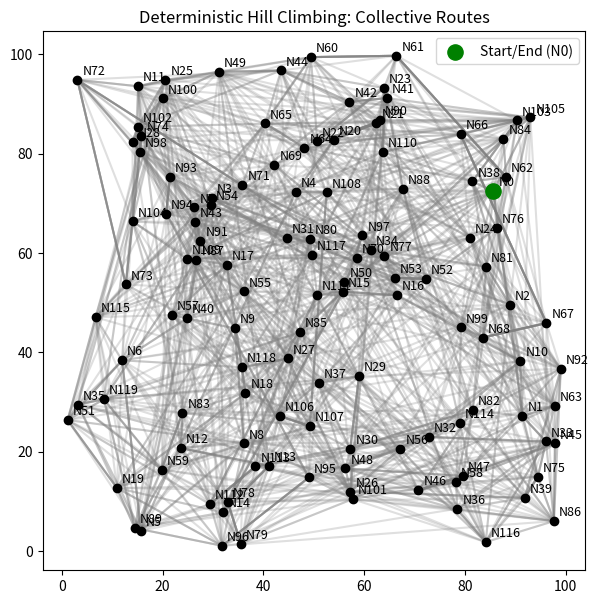
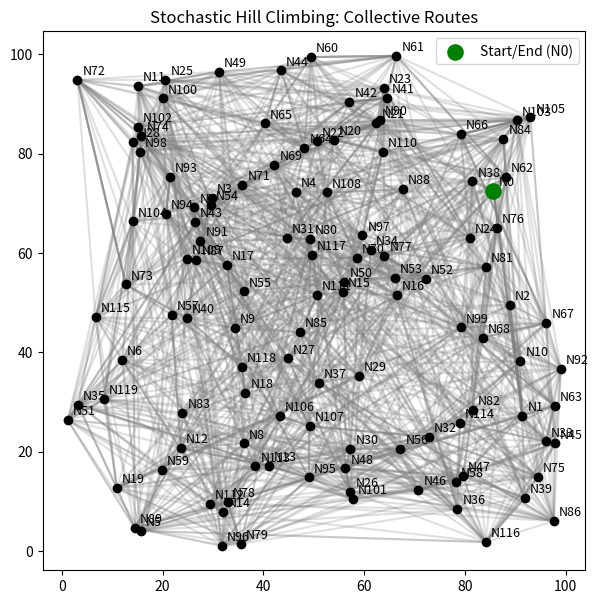
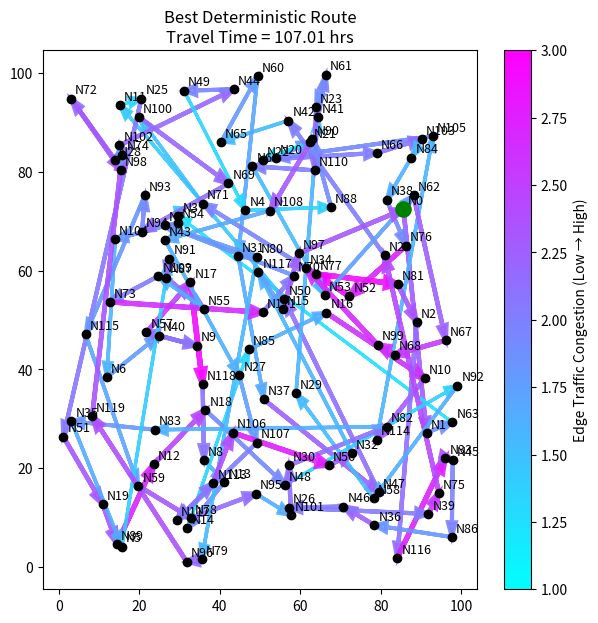
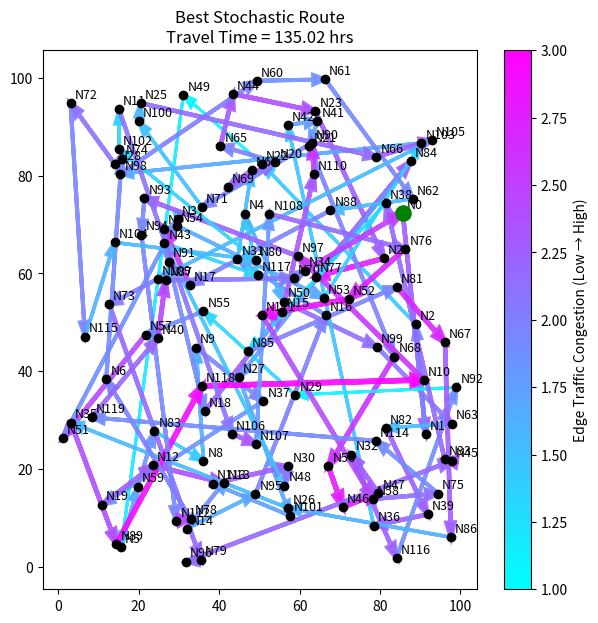
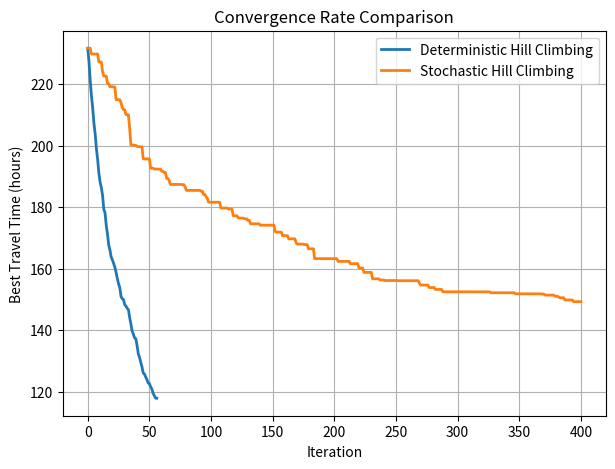

Here is the Python script that generated these plots, in order:
# -*- coding: utf-8 -*-
"""Delta6_New.ipynb

Automatically generated by Colab.

Original file is located at
    https://colab.research.google.com/drive/1VluZsDpeiXfJodoauBIEVw2QbZEl84vx
"""

# ============================================================
# Traffic-Aware Drone Route Optimization
# Directional Routes with Hill Climbing
# ============================================================

import numpy as np
import random
import matplotlib.pyplot as plt

# ----------------------------
# 1. Environment & nodes
# ----------------------------
np.random.seed(46656)

NUM_NODES = 120 #no. of destinations to be covered
BASE_SPEED = 50.0 #Speed limit
START_NODE = 0  # N0 is start and end
eps = 0.02

coords = np.random.rand(NUM_NODES, 2) * 100
traffic = np.random.uniform(1.0, 3.0, NUM_NODES)

node_labels = [f"N{i}" for i in range(NUM_NODES)]

# ----------------------------
# 2. Travel time objective
# ----------------------------
def route_travel_time(route):
    total = 0
    for i in range(len(route)):
        a = route[i]
        b = route[(i + 1) % len(route)]
        d = np.linalg.norm(coords[a] - coords[b])
        congestion = (traffic[a] + traffic[b]) / 2
        total += d * congestion / BASE_SPEED
    return total

# ----------------------------
# 3. Neighbor generation
# ----------------------------
def neighbor(route):
    r = route.copy()
    i, j = random.sample(range(1, len(route)), 2)
    r[i], r[j] = r[j], r[i]
    return r

# ----------------------------
# 4. Hill Climbing algorithms
# ----------------------------
def deterministic_hc(init, iters=400):
    curr = init
    curr_cost = route_travel_time(curr)
    for _ in range(iters):
        neighbors = [neighbor(curr) for _ in range(40)]
        best = min(neighbors, key=route_travel_time)
        best_cost = route_travel_time(best)
        if best_cost < curr_cost:
            curr, curr_cost = best, best_cost
        else:
            break
    return curr, curr_cost

def stochastic_hc(init, iters=400):
    curr = init
    curr_cost = route_travel_time(curr)
    for _ in range(iters):
        n = neighbor(curr)
        n_cost = route_travel_time(n)
        if n_cost < curr_cost:
            curr, curr_cost = n, n_cost
    return curr, curr_cost

# ----------------------------
# 5. Run multiple experiments
# ----------------------------
def run_experiments(algorithm, runs=15):
    results = []
    for _ in range(runs):
        route = list(range(NUM_NODES))
        random.shuffle(route[1:])  # keep N0 fixed
        best, cost = algorithm(route)
        results.append((best, cost))
    return results

det_routes = run_experiments(deterministic_hc)
sto_routes = run_experiments(stochastic_hc)

best_det = min(det_routes, key=lambda x: x[1])
best_sto = min(sto_routes, key=lambda x: x[1])

# ----------------------------
# 6. Plot utilities
# ----------------------------
def plot_nodes():
    for i, (x, y) in enumerate(coords):
        plt.scatter(x, y, color='black', zorder=3)
        plt.text(x + 1, y + 1, node_labels[i], fontsize=9)
    plt.scatter(coords[START_NODE,0], coords[START_NODE,1],
                color='green', s=120, label="Start/End (N0)", zorder=4)

def draw_arrow(a, b, congestion):
    norm_c = (congestion - 1) / 2
    dx = coords[b,0] - coords[a,0]
    dy = coords[b,1] - coords[a,1]

    plt.arrow(
        coords[a,0], coords[a,1],
        dx, dy,
        length_includes_head=True,
        head_width=2,
        head_length=3,
        linewidth=1 + congestion,
        color=plt.cm.cool(norm_c),
        alpha=0.9,
        zorder=2
    )

def plot_all_routes(routes, title):
    plt.figure(figsize=(7,7))
    for r, _ in routes:
        for i in range(len(r)):
            a = r[i]
            b = r[(i + 1) % len(r)]
            plt.plot(
                [coords[a,0], coords[b,0]],
                [coords[a,1], coords[b,1]],
                color='gray',
                alpha=0.25
            )
    plot_nodes()
    plt.title(title)
    plt.legend()
    plt.show()

def plot_best_route(route, title):
    plt.figure(figsize=(7,7))
    for i in range(len(route)):
        a = route[i]
        b = route[(i + 1) % len(route)]
        congestion = (traffic[a] + traffic[b]) / 2
        draw_arrow(a, b, congestion)

    plot_nodes()

    sm = plt.cm.ScalarMappable(
        cmap='cool',
        norm=plt.Normalize(1, 3)
    )
    plt.colorbar(sm, ax=plt.gca(), label="Edge Traffic Congestion (Low → High)") # Added ax=plt.gca()
    plt.title(title)
    plt.show()

# ----------------------------
# 7. Visualizations
# ----------------------------
print("DELTA6 AI PROJECT: DRONE DELIVERY ROUTE OPTIMISATION")
print("Barshneyo Chakraborty B2530075")
print("Sagnik Chandra B2530084")
print("Tamojit Mondal B2530091")
plot_all_routes(det_routes,
                "Deterministic Hill Climbing: Collective Routes")

plot_all_routes(sto_routes,
                "Stochastic Hill Climbing: Collective Routes")

plot_best_route(best_det[0],
                f"Best Deterministic Route\nTravel Time = {best_det[1]:.2f} hrs")

plot_best_route(best_sto[0],
                f"Best Stochastic Route\nTravel Time = {best_sto[1]:.2f} hrs")

# ----------------------------
# 8. Verdict
# ----------------------------
print("Best Deterministic Travel Time:", best_det[1])
print("Best Stochastic Travel Time:", best_sto[1])

if best_det[1] < best_sto[1]:
    print("\nFASTEST ROUTE FOUND BY: Deterministic Hill Climbing")
elif best_det[1] == best_sto[1]:
    print("\nBoth Deterministic and Stochastic Hill Climbing algorithms give the same travel time. We can use either.")
elif np.abs(best_det[1] - best_sto[1]) < eps:
    print("\n Since difference in travel time between deterministic and stochastic hill climbing algorithms, we can use one with the least number heavily congested edges or with the most number of lightly/not congested edges")
else:
    print("\nFASTEST ROUTE FOUND BY: Stochastic Hill Climbing")
print("Colour grading of edge traffic congestion : 3 - heavily congested, 1 - lightly/not congested")



# ---------------------------
# 9. Comparison Plot of convergence of both algorithms
# ---------------------------
def deterministic_hc_with_history(init, iters=400):
    curr = init
    curr_cost = route_travel_time(curr)
    history = [curr_cost]

    for _ in range(iters):
        neighbors = [neighbor(curr) for _ in range(40)]
        best = min(neighbors, key=route_travel_time)
        best_cost = route_travel_time(best)

        if best_cost < curr_cost:
            curr, curr_cost = best, best_cost
        else:
            break

        history.append(curr_cost)

    return curr, curr_cost, history


def stochastic_hc_with_history(init, iters=400):
    curr = init
    curr_cost = route_travel_time(curr)
    history = [curr_cost]

    for _ in range(iters):
        n = neighbor(curr)
        n_cost = route_travel_time(n)

        if n_cost < curr_cost:
            curr, curr_cost = n, n_cost

        history.append(curr_cost)

    return curr, curr_cost, history


def plot_convergence_comparison(det_history, sto_history):
    plt.figure(figsize=(7, 5))

    plt.plot(det_history, label="Deterministic Hill Climbing", linewidth=2)
    plt.plot(sto_history, label="Stochastic Hill Climbing", linewidth=2)

    plt.xlabel("Iteration")
    plt.ylabel("Best Travel Time (hours)")
    plt.title("Convergence Rate Comparison")
    plt.legend()
    plt.grid(True)
    plt.show()

init_route = list(range(NUM_NODES))
random.shuffle(init_route[1:])  # keep N0 fixed

_, _, det_history = deterministic_hc_with_history(init_route, iters=400)
_, _, sto_history = stochastic_hc_with_history(init_route, iters=400)

plot_convergence_comparison(det_history, sto_history)